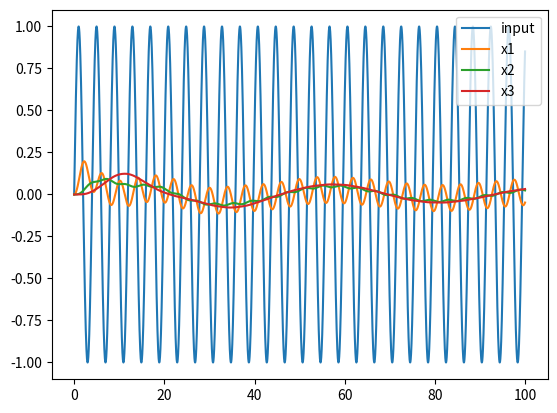

Write the Python code that produced this figure.

import numpy as np
import matplotlib.pyplot as plt
import scipy as sp


l1,l2,l3 = 1,1,1 # tuned mass damper damping
k1,k2,k3 = 0.1,0.1,0.1 # tuned mass damper stiffnesses
m1,m2,m3 = 1,1,1 # tuned mass damper masses

K1, K2, K3 = 1,1,1 # strucutre stiffnesses
L1, L2, L3 = 1,1,1 # structure damping
M1,M2,M3 = 10,10,10 # structure masses

dt = 0.01 # time step
T = np.arange(0, 100, dt) # time array

wn = np.sqrt(K1/M1) * 5

xinput = np.sin(wn*T) # input signal
dxinput = np.diff(xinput)/dt # input signal derivative
M = np.diag([M1, M2, M3, m1, m2, m3])
MI = np.linalg.inv(M)

x1, x2, x3 = 0,0,0 # initial conditions
dx1, dx2, dx3 = 0,0,0 # initial conditions
ddx1, ddx2, ddx3 = 0,0,0 # initial conditions

y1, y2, y3 = 0,0,0 # initial conditions
dy1, dy2, dy3 = 0,0,0 # initial conditions
ddy1, ddy2, ddy3 = 0,0,0 # initial conditions

x1s = []
x2s = []
x3s = []

for i,t in enumerate(T):

    xin = xinput[i]
    if i == 0:
        dxin = 0
    else:
        dxin = dxinput[i-1]

    ddx1 = ((xin - x1)*K1 + (x2 - x1)*K2 + (dxin - dx1)*L1 + (dx2 - dx1)*L2 + (y1 - x1)*k1 + (dy1 - dx1)*l1)/M1
    ddx2 = ((x1 - x2)*K2 + (x3 - x2)*K3 + (dx1 - dx2)*L2 + (dx3 - dx2)*L3 + (y2 - x2)*k2 + (dy2 - dx2)*l2)/M2
    ddx3 = ((x2 - x3)*K3 + (dx2 - dx3)*L3 + (y3 - x3)*k3 + (dy3 - dx3)*l3)/M3
    ddy1 = ((x1 - y1)*k1 + (dx1 - dy1)*l1)/m1
    ddy2 = ((x2 - y2)*k2 + (dx2 - dy2)*l2)/m2
    ddy3 = ((x3 - y3)*k3 + (dx3 - dy3)*l3)/m3

    x1 = x1 + dx1*dt + 0.5*ddx1*dt**2
    x2 = x2 + dx2*dt + 0.5*ddx2*dt**2
    x3 = x3 + dx3*dt + 0.5*ddx3*dt**2
    y1 = y1 + dy1*dt + 0.5*ddy1*dt**2
    y2 = y2 + dy2*dt + 0.5*ddy2*dt**2
    y3 = y3 + dy3*dt + 0.5*ddy3*dt**2

    dx1 = dx1 + ddx1*dt
    dx2 = dx2 + ddx2*dt
    dx3 = dx3 + ddx3*dt
    dy1 = dy1 + ddy1*dt
    dy2 = dy2 + ddy2*dt
    dy3 = dy3 + ddy3*dt

    x1s.append(x1)
    x2s.append(x2)
    x3s.append(x3)

plt.plot(T, xinput, label='input')
plt.plot(T, x1s, label='x1')
plt.plot(T, x2s, label='x2')
plt.plot(T, x3s, label='x3')

plt.legend()
plt.show()